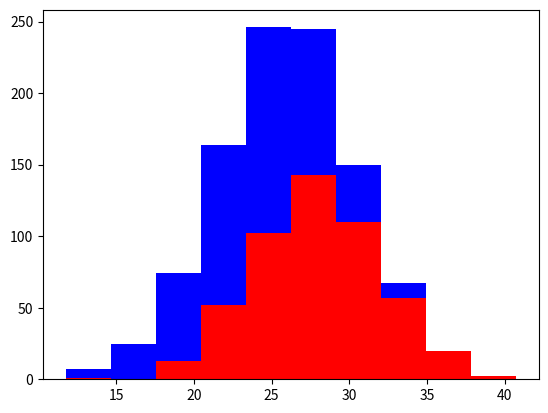

Python code for this plot:
# Following piece of code generates a histogram diagram for two type of dogs 
# 500 Labs and 500 Greyhounds using their randomly generated heights using numpy
import numpy as np
import matplotlib.pyplot as plt 

greyhounds = 500
labs = 500

# creating random 500 data for greyhound with average height of 28
grey_height = 28 + 4 * np.random.randn(greyhounds)

# creating random 500 data for greyhound with average height of 24
lab_height = 24 + 4 * np.random.randn(labs)

# Generate a histogram diagram with greyhound on red and labrador on blue
plt.hist([grey_height, lab_height], stacked=True, color=['r','b'])
plt.show()

# In the diagram the probability of a dog to be a Lab or a Greyhound can be distinguished if the feature 
# are not close enough but if the feature are close the probability is not perfect. Thats why in Machine Learning
# we always need multiple features to contribute to the probability accuracy or prediction accuracy.

# AVOID using useless features
# Features such as dog eye color doesn't co-relate much with the breed type,
# such feature can hurt classifier accuracy even though these type of feature may appear useful

# Always use independent features
# Independent features such as height and color tells different types of information
# whereas features such as height in cm and height in inches are coorelated but usually classifier aren't smart enough 
# to realize that these features are coorelated and may treat them different and double count resulting in reduction of classifier accuracy.